The GitHub repository Rujiyuan/USCS-Dataset contains a labelled image folder "USCS-Dataset" with 6 categories: attack, defense, defensive, encirclement, maneuver, offensive. Examples follow, each with its label.

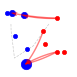
Label: offensive

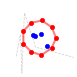
Label: encirclement

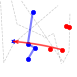
Label: defensive

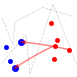
Label: attack

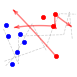
Label: maneuver

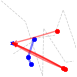
Label: defense
